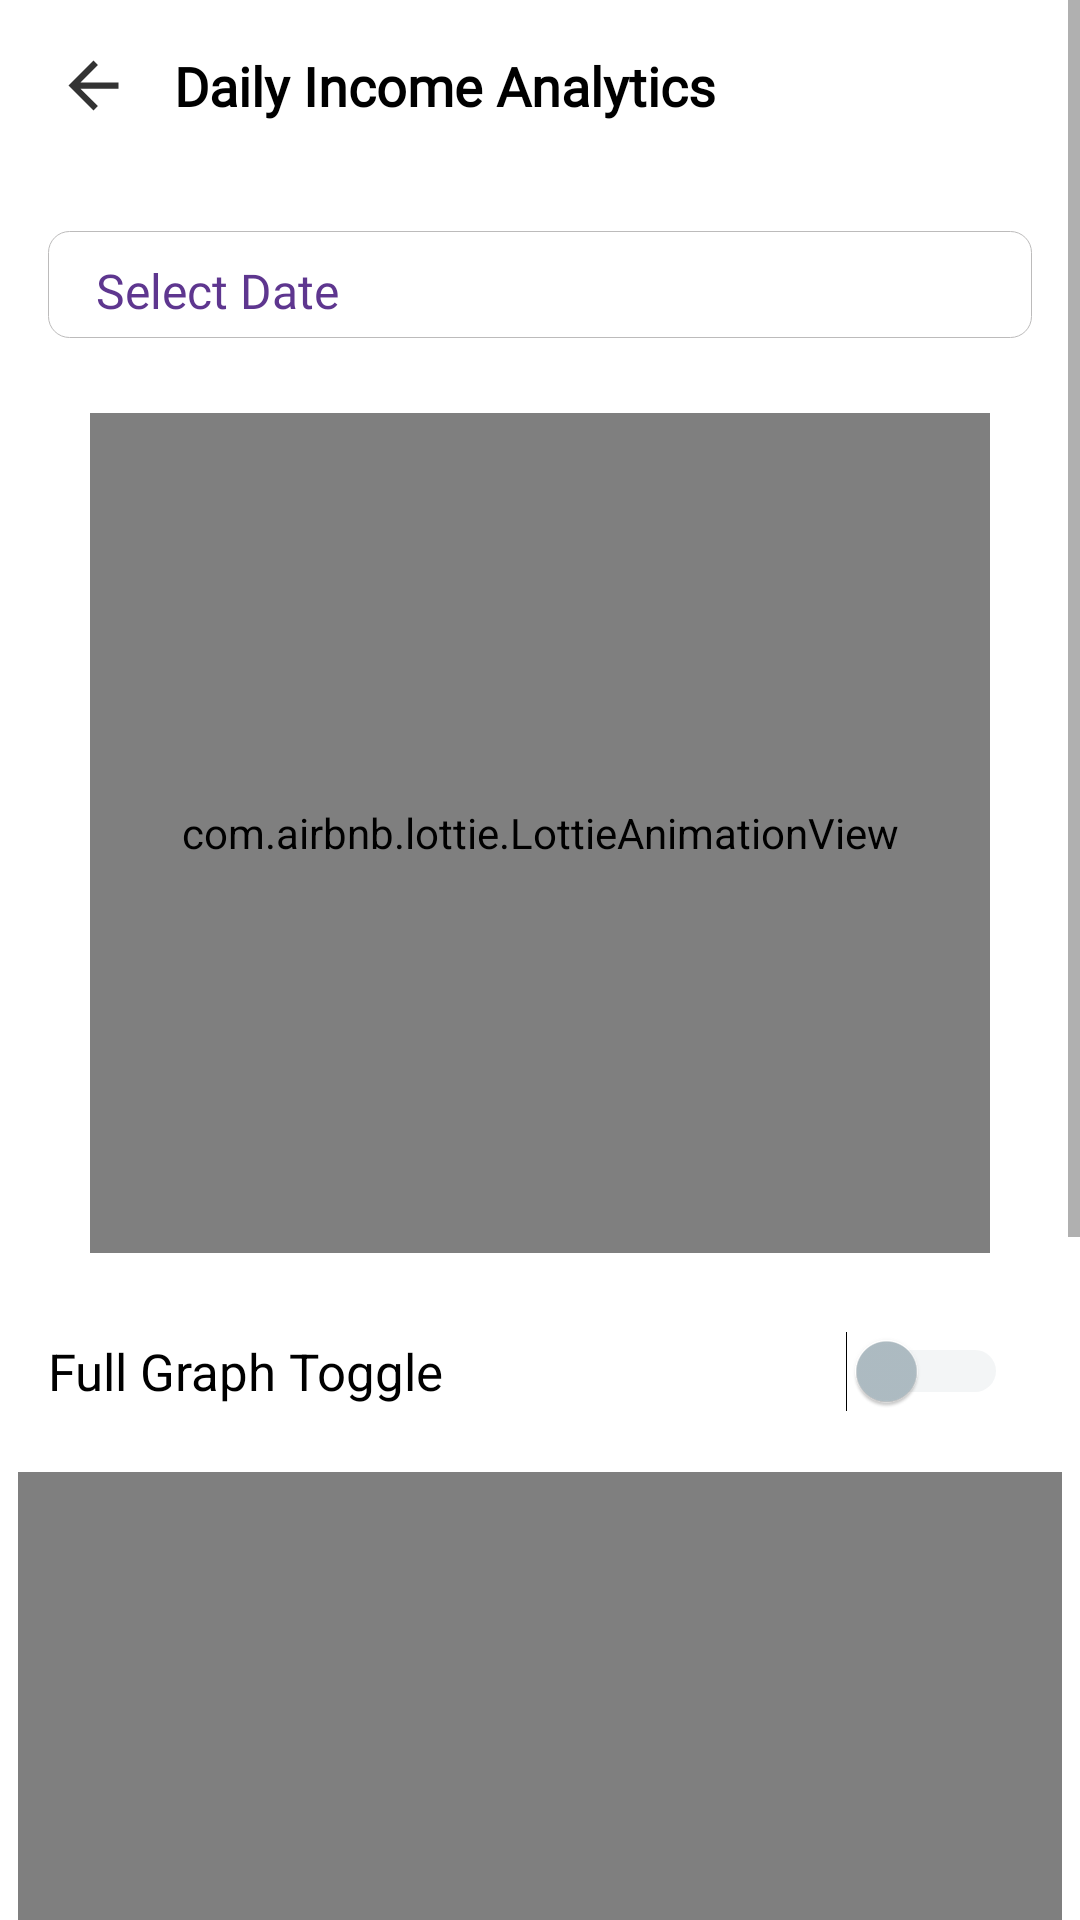

Write the Android layout XML for this screen, with the resource values it uses.
<!-- AndroidManifest.xml: application theme Theme.HisaabCalculator -->
<!-- res/layout/fragment_daily_income.xml -->
<?xml version="1.0" encoding="utf-8"?>
<RelativeLayout xmlns:android="http://schemas.android.com/apk/res/android"
    xmlns:app="http://schemas.android.com/apk/res-auto"
    xmlns:tools="http://schemas.android.com/tools"
    android:layout_width="match_parent"
    xmlns:ads="http://schemas.android.com/apk/res-auto"
    android:orientation="vertical"
    android:layout_height="match_parent"
    android:id="@+id/dailyincomeanalytics_fragment_parent"
    android:background="@android:color/white"
    tools:context=".DailyIncomeFragment">

    <ScrollView
        android:layout_width="match_parent"
        android:layout_height="match_parent"
        android:id="@+id/dailyincomeanalytics_fragment_scroll"
        >
<LinearLayout
    android:layout_width="match_parent"
    android:layout_height="match_parent"
    android:orientation="vertical"
    >
    <LinearLayout
        android:layout_width="wrap_content"
        android:layout_height="wrap_content"
        android:orientation="horizontal"
        android:id="@+id/dailyincomeanalytics_fragment_title"
        android:layout_gravity="center_vertical"
        android:gravity="center_vertical"
        android:layout_margin="16dp"
        >

        <ImageView
            android:id="@+id/dailyincome_back"
            android:layout_width="30dp"
            android:layout_height="@dimen/back_height"
            android:layout_alignParentStart="true"
            android:layout_centerVertical="true"
            android:layout_gravity="center"
            android:layout_marginEnd="12dp"
            android:src="@drawable/back"
            app:tint="@color/black" />
    <TextView
        android:id="@+id/tvDailyTitle"
        android:layout_width="wrap_content"
        android:layout_height="wrap_content"
        android:text="Daily Income Analytics"
        android:textStyle="bold"
        android:fontFamily="@font/days_one"
        android:textSize="18sp"
        android:textColor="@android:color/black" />

    </LinearLayout>


    <LinearLayout
        android:id="@+id/dailyincome_selection_layout"
        android:layout_width="match_parent"
        android:layout_height="wrap_content"
        android:padding="6dp"
        android:layout_marginTop="20dp"
        android:layout_marginBottom="15dp"
        android:layout_marginEnd="16dp"
        android:layout_marginStart="16dp"
        android:background="@drawable/border6"
        android:layout_gravity="center"
        android:gravity="center"
        android:weightSum="3"
        android:orientation="horizontal"

        >
        <TextView
            android:layout_width="0dp"
            android:layout_height="wrap_content"
            android:layout_weight="1"
            android:text="Select Date"
            android:textColor="@color/primarylight"
            android:layout_gravity="center"
            android:gravity="center"
            android:id="@+id/dailyincome_spinner_title"
            android:layout_marginEnd="3dp"
            android:layout_marginTop="2dp"
            android:textSize="16sp"
            android:fontFamily="@font/poppins_medium"
            />
        <Spinner
            android:id="@+id/dailyincomspinnermonth"
            android:layout_width="0dp"
            android:layout_weight="1"
            android:layout_height="wrap_content"
            android:popupBackground="@color/white"
            android:layout_marginEnd="10dp"
            android:gravity="center_vertical"
            android:background="@drawable/border6"
            />



        <Spinner
            android:id="@+id/dailyincomspinneryear"
            android:layout_width="0dp"
            android:layout_weight="1"
            android:popupBackground="@color/white"
            android:layout_height="wrap_content"
            android:background="@drawable/border6"
            />

    </LinearLayout>
    <com.airbnb.lottie.LottieAnimationView
        android:id="@+id/nodata_dailyanalyticsincome"
        android:layout_width="300dp"
        android:layout_height="280dp"
        android:layout_centerHorizontal="true"
        android:layout_centerVertical="true"
        android:layout_gravity="center"
        android:layout_marginTop="10dp"
        android:layout_marginBottom="8dp"
        android:tint="@color/primarydark"
        app:lottie_autoPlay="true"
        app:lottie_loop="true"
        app:lottie_rawRes="@raw/nodata" />
    <LinearLayout
        android:layout_width="match_parent"
        android:layout_height="wrap_content"
        android:orientation="vertical"
        android:layout_marginTop="10dp"
        android:layout_gravity="center_horizontal"
        android:id="@+id/linegraphlayout_income1"

        android:clipToOutline="true"
        android:radius="12dp">
        <LinearLayout
            android:layout_width="match_parent"
            android:layout_height="wrap_content"
            android:weightSum="4"
            android:layout_marginBottom="12dp"
            android:orientation="horizontal"
            android:layout_marginStart="16dp"
            android:layout_marginEnd="16dp"
            android:gravity="center_vertical">
            <TextView
                android:layout_width="0dp"
                android:layout_weight="2"
                android:layout_height="wrap_content"
                android:text="Full Graph Toggle"
                android:textColor="@color/black"
                android:id="@+id/dailyincomeanalytics_fragment_toggle_title"
                android:textSize="17sp"
                />
            <Switch
                android:id="@+id/switchfullgraphdailyincom"
                android:layout_width="0dp"
                android:layout_weight="2"
                android:layout_height="wrap_content"
                android:layout_margin="8dp"
                android:thumbTint="@color/switch_thumb_color"
                android:trackTint="@color/switch_track_color"/>

        </LinearLayout>
    <com.github.mikephil.charting.charts.LineChart
        android:id="@+id/lineChartDailyIncome"
        android:layout_width="match_parent"
        android:layout_height="400dp"
        android:layout_marginEnd="6dp"
        android:layout_marginStart="6dp"
        android:layout_below="@id/tvDailyTitle"
         />



        <RelativeLayout
            android:padding="16dp"
            android:layout_width="match_parent"
            android:layout_marginTop="20dp"
            android:layout_marginBottom="30dp"
            android:id="@+id/dailyincomeanalytics_fragment_datalayout"
            android:layout_marginStart="16dp"
            android:layout_marginEnd="16dp"
            android:background="@drawable/border2"
            android:layout_height="wrap_content">

            <TextView
                android:id="@+id/tvTotalSpendDailyIncomeLabel"
                android:layout_width="wrap_content"
                android:layout_height="wrap_content"
                android:text="Total Income"
                android:textColor="@android:color/black"
                android:textSize="15sp"
                android:textStyle="bold" />

            <TextView
                android:id="@+id/tvTotalSpendDailyIncomeValue"
                android:layout_width="wrap_content"
                android:layout_height="wrap_content"
                android:text="₹ 0"
                android:textColor="@android:color/holo_green_dark"
                android:textSize="15sp"
                android:textStyle="bold"
                android:layout_alignParentEnd="true" />

        </RelativeLayout>

    </LinearLayout>
</LinearLayout>
    </ScrollView>
</RelativeLayout>
<!-- resources referenced by this layout -->
<resources>
  <color name="black">#FF000000</color>
  <color name="primarydark">#5A4780</color>
  <color name="primarylight">#5E368F</color>
  <color name="white">#FFFFFFFF</color>
  <dimen name="back_height">25dp</dimen>
  <!-- drawable back (drawable-anydpi) -->
  <vector xmlns:android="http://schemas.android.com/apk/res/android"
      android:width="24dp"
      android:height="24dp"
      android:viewportWidth="24"
      android:viewportHeight="24"
      android:tint="#FFFFFF"
      android:alpha="0.8"
      android:autoMirrored="true">
    <path
        android:fillColor="@android:color/white"
        android:pathData="M20,11H7.83l5.59,-5.59L12,4l-8,8 8,8 1.41,-1.41L7.83,13H20v-2z"/>
  </vector>
  <!-- drawable border2 (drawable) -->
  <?xml version="1.0" encoding="utf-8"?>
  
  <shape xmlns:android="http://schemas.android.com/apk/res/android" android:shape="rectangle">
      <stroke
          android:color="#BCBBBB"
          android:width="0.08dp"
          />
      <solid android:color="@color/white"
          />
      <corners
          android:radius="12dp"
          />
  
  </shape>
  <!-- drawable border6 (drawable) -->
  <?xml version="1.0" encoding="utf-8"?>
  
  <shape xmlns:android="http://schemas.android.com/apk/res/android" android:shape="rectangle">
      <stroke
          android:color="#BCBBBB"
          android:width="0.08dp"
          />
  <solid android:color="@color/white"
      />
      <corners
          android:radius="7dp"
          />
  
  </shape>
  <style name="Theme.HisaabCalculator" parent="Theme.MaterialComponents.DayNight.NoActionBar">
          
          <item name="colorPrimary">@color/primarylight</item>
          <item name="android:itemBackground">#2B2A2A</item>
          <item name="android:textColor">@color/white</item>
          <item name="android:insetTop">0dp</item>
          <item name="popupMenuBackground">@color/white</item>
          <item name="android:insetBottom">0dp</item>
          <item name="colorPrimaryVariant">@color/purple_700</item>
          <item name="colorOnPrimary">@color/white</item>
          
          <item name="colorSecondary">@color/itemdark</item>
          <item name="colorSecondaryVariant">@color/teal_700</item>
          <item name="colorOnSecondary">@color/black</item>
          <item name="android:fitsSystemWindows">true</item>
          <item name="android:windowFullscreen">false</item>
          
          <item name="android:statusBarColor" tools:targetApi="l">@color/primarylight</item>
          
      </style>
  <color name="purple_700">#E4E4E4</color>
  <color name="itemdark">#FF03DAC5</color>
  <color name="teal_700">#FF018786</color>
</resources>
